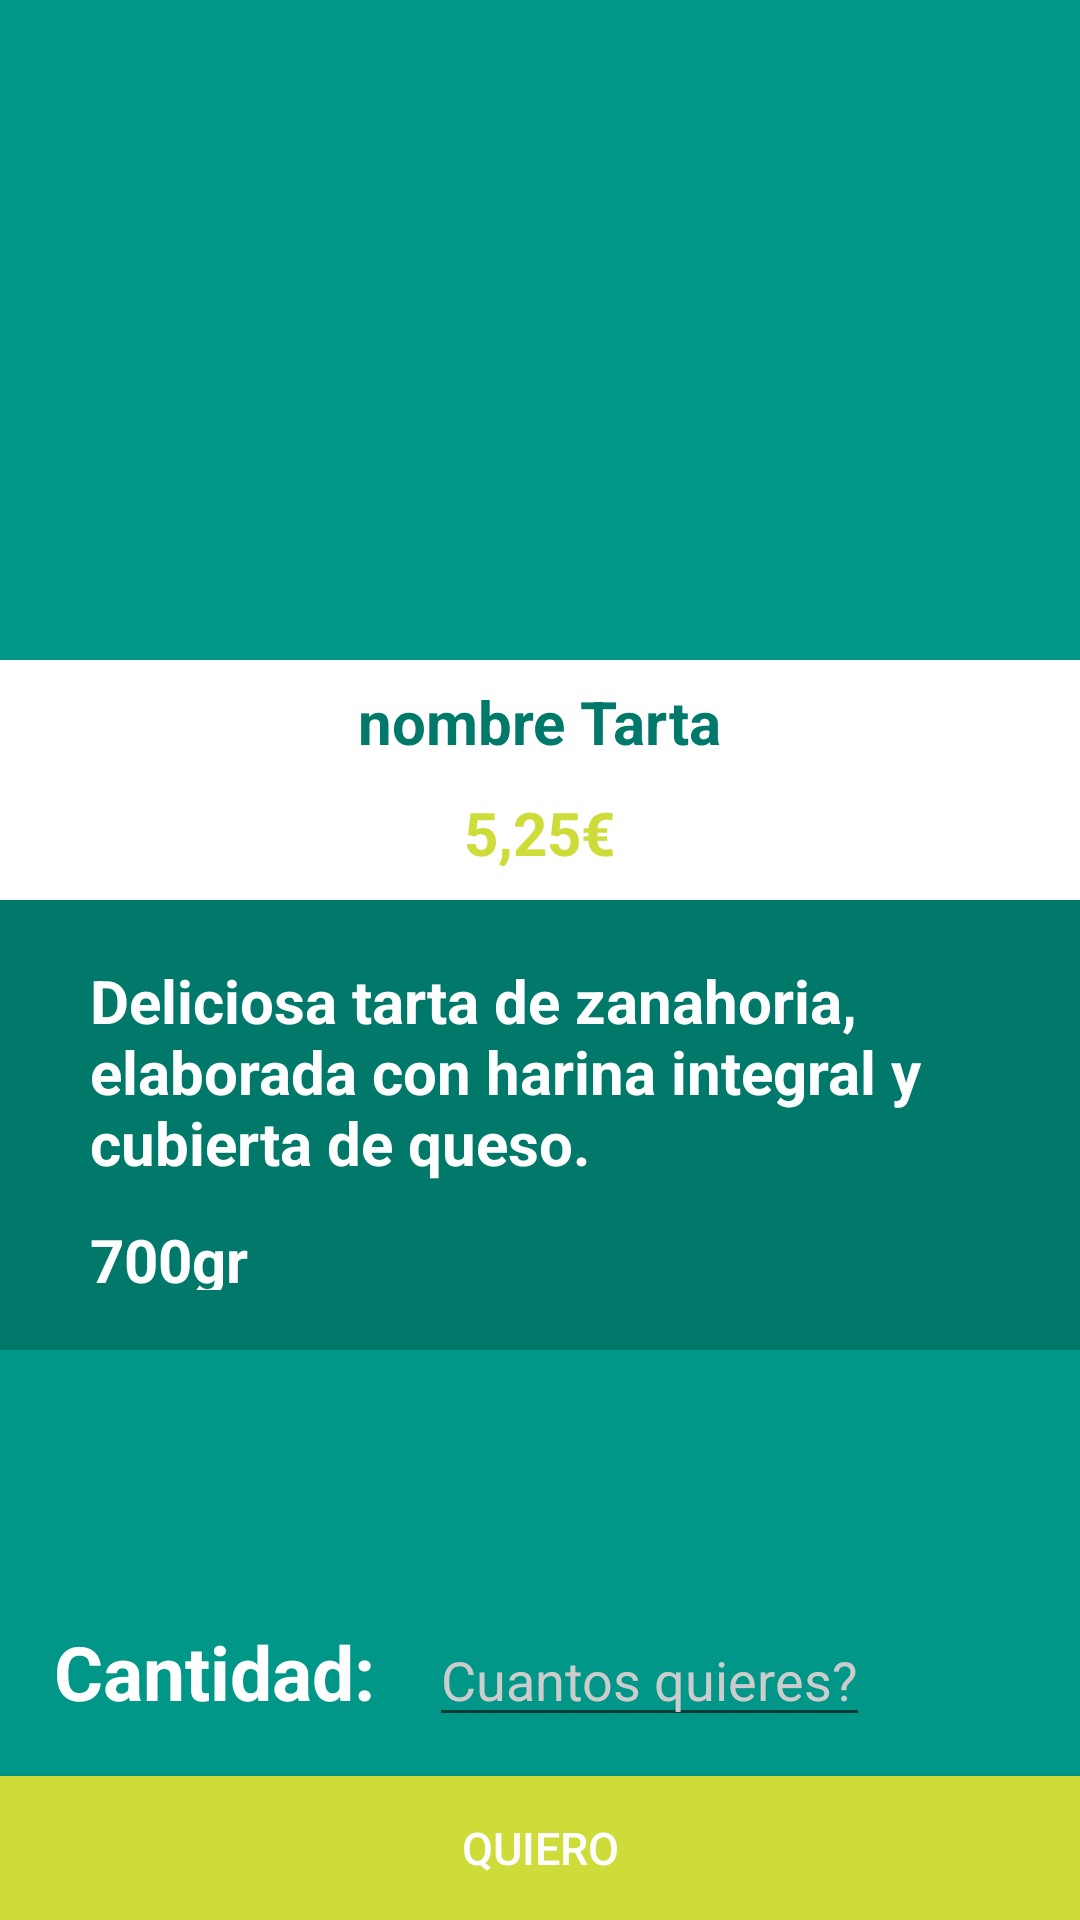

This screen was rendered from an Android layout file. Write that file and the resources it references.
<!-- AndroidManifest.xml: application theme AppTheme -->
<!-- res/layout/activity_detalle_tarta_.xml -->
<?xml version="1.0" encoding="utf-8"?>
<RelativeLayout xmlns:android="http://schemas.android.com/apk/res/android"
    xmlns:tools="http://schemas.android.com/tools"
    android:id="@+id/detalle_tarta_"
    android:layout_width="match_parent"
    android:layout_height="match_parent"
    tools:context="com.luisazcarate.divinanatura.Detalle_Tarta_Activity">
    <LinearLayout
        android:layout_width="match_parent"
        android:layout_height="match_parent"
        android:orientation="vertical"
        android:background="@color/primary">

        <ImageView
            android:layout_width="match_parent"
            android:layout_height="220dp"
            android:id="@+id/imgTarta"
            android:src="@drawable/carrot_cake"
            android:scaleType="centerCrop" />

        <LinearLayout
            android:layout_width="match_parent"
            android:layout_height="80dp"
            android:orientation="vertical"
            android:padding="7dp"
            android:background="@color/white"
            android:paddingLeft="30dp"
            android:paddingTop="20dp"
            android:paddingRight="30dp"
            android:paddingBottom="20dp">

            <TextView
                android:layout_width="wrap_content"
                android:layout_height="wrap_content"
                android:id="@+id/tvnombre_tarta_detalle"
                android:text="nombre Tarta"
                android:textStyle="bold"
                android:textSize="20dp"
                android:textColor="@color/primary_dark"
                android:layout_gravity="center_horizontal"/>

            <TextView
                android:layout_width="wrap_content"
                android:layout_height="wrap_content"
                android:id="@+id/tvPrecio_tarta"
                android:text="5,25€"
                android:textStyle="bold"
                android:textSize="20dp"
                android:textColor="@color/accent"
                android:paddingTop="10dp"
                android:layout_gravity="center_horizontal"/>

        </LinearLayout>

        <RelativeLayout
            android:layout_width="match_parent"
            android:layout_height="match_parent">

            <LinearLayout
                android:layout_width="match_parent"
                android:layout_height="150dp"
                android:orientation="vertical"
                android:layout_alignParentTop="true"
                android:layout_alignParentLeft="true"
                android:layout_alignParentStart="true"
                android:paddingLeft="30dp"
                android:paddingTop="20dp"
                android:paddingRight="30dp"
                android:paddingBottom="20dp"
                android:background="@color/primary_dark">

                <TextView
                    android:layout_width="wrap_content"
                    android:layout_height="wrap_content"
                    android:id="@+id/tvDescripcion_Tarta"
                    android:text="Deliciosa tarta de zanahoria, elaborada con harina integral y cubierta de queso."
                    android:textSize="20dp"
                    android:textStyle="bold"
                    android:textColor="@color/white" />
                <TextView
                    android:layout_width="wrap_content"
                    android:layout_height="wrap_content"
                    android:id="@+id/tvPeso_tarta"
                    android:text="700gr"
                    android:textSize="20dp"
                    android:textStyle="bold"
                    android:textColor="@color/white"
                    android:paddingTop="12dp"/>
            </LinearLayout>


            <LinearLayout
                android:layout_width="match_parent"
                android:layout_height="wrap_content"
                android:orientation="horizontal"
                android:background="@color/primary"
                android:layout_above="@+id/btnPedir_tarta"
                >

                <TextView
                    android:layout_width="wrap_content"
                    android:layout_height="wrap_content"
                    android:id="@+id/tvCuantas"
                    android:text="Cantidad:"
                    android:textSize="25dp"
                    android:textStyle="bold"
                    android:textColor="@color/white"
                    android:padding="18dp"/>

                <EditText
                    android:layout_width="wrap_content"
                    android:layout_height="wrap_content"
                    android:id="@+id/edtCuantas"
                    android:hint="Cuantos quieres?"
                    android:inputType="number"/>



            </LinearLayout>


            <Button
                android:layout_width="match_parent"
                android:layout_height="wrap_content"
                android:text="Quiero"
                android:id="@+id/btnPedir_tarta"
                android:textColor="@color/white"
                android:background="@color/accent"
                android:textSize="15dp"
                android:layout_alignParentBottom="true"
                android:layout_alignParentStart="true" />

        </RelativeLayout>

    </LinearLayout>

</RelativeLayout>
<!-- resources referenced by this layout -->
<resources>
  <color name="accent">#CDDC39</color>
  <color name="primary">#009688</color>
  <color name="primary_dark">#00796B</color>
  <color name="white">#FFFFFF</color>
  <!-- drawable carrot_cake: png bitmap (mipmap-hdpi, 6236 bytes) -->
  <style name="AppTheme" parent="Theme.AppCompat.Light.NoActionBar">
          
  
          <item name="colorPrimary">@color/primary</item>
          <item name="colorPrimaryDark">@color/primary_dark</item>
          <item name="colorAccent">@color/accent</item>
  
          <item name="android:windowBackground">@color/primary</item>
  
  
          <item name="colorControlActivated">@color/white</item>
          <item name="colorControlHighlight">@color/white</item>
          <item name="android:textColorHint">@color/iron</item>
  
          <item name="colorButtonNormal">@color/primary_darker</item>
          <item name="android:colorButtonNormal">@color/primary_darker</item>
          <item name="android:textColorPrimary">@color/accent</item>
      </style>
  <color name="iron">#CCCCCC</color>
  <color name="primary_darker">#689F38</color>
</resources>
